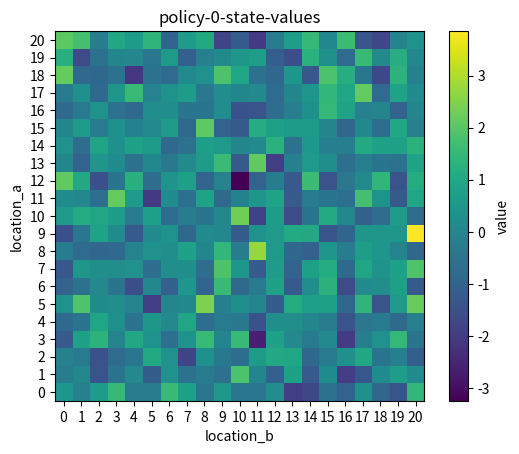
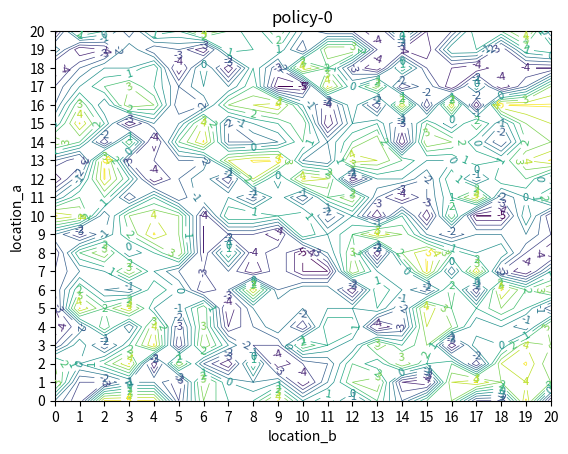

Here is the Python script that generated these plots, in order: (Note: this script raises an exception after producing the figures.)

# import math
import matplotlib.pyplot as plt
# import matplotlib.axes as axes
import numpy as np
import pandas as pd
# import seaborn as sns
from scipy.stats import poisson

# poisson parameters
mean_return_a = 4
mean_rental_a = 3
mean_return_b = 2
mean_rental_b = 4

# rental and return upper limits
upper_return_a = 9
upper_rental_a = 9
upper_return_b = 9
upper_rental_b = 9

# used to define reward space later
upper_reward = (upper_rental_a + upper_rental_b) * 10

# discount parameter
gamma = 0.9

# random seed
np.random.seed(42)

# small positive number determining accuracy of policy estimation
theta = 0.1

# action and reward space
action_space = np.arange(-5,6,1)


# Setting reward space to upper limit
reward_space = np.arange(0, upper_reward + 1, 10)

# state value dict
state_space = []
for carsA in range(0,21):
    for carsB in range(0,21):
      state_space.append((carsA,carsB))

# next state value dict
next_state_space = []
for nextcarsA in range(0,30):
    for nextcarsB in range(0,30):
      next_state_space.append((nextcarsA,nextcarsB))

# initialize with random values
# e.g. policy_dict[(0,0)] = -5  <- this should not be possible in the first place
state_values = np.random.normal(0,1,size=len(state_space))
state_values_dict = dict(zip(state_space, state_values))
policy_dict = dict(zip(state_space, np.random.randint(-5,6,size=len(state_space))))


'''
# sanity checking
print(f'total states: {len(state_space_index)}')
print(f'state index: {state_space_index[0:5]}')
print(f'states: {state_space[0:5]}')
print(f'state values: {state_values[:5]}')
print(f'state value 1 from dict: {state_values_dict[(0,1)]}')
print(f'action space: {action_space[:]}')
print(f'reward space: {reward_space[:5]}')
print(f'policy for state (0,1): {policy_dict[10,20]}')
'''
def interm_state(s,action):
  # function (s,a) --> intermstate
  a = s[0] - action
  b = s[1] + action

  return (a, b)

def q(s,a):

  q = 0
  # Generates new POSSIBLE rewards space based off action taken
  next_reward_space = []

  # check the interim state after action
  interm = interm_state(s,a)

  # adjust new possible reward space
  for r in reward_space:

    # For exercise 4.7 part 1
    if a > 0:
      r += (a * -2) + 2
    else:
      r += (abs(a) * -2)

    #For exercise 4.7 part 2
    if interm[0] > 10:
      r -= 4
    if interm[1] > 10:
      r -= 4

    next_reward_space.append(int(r))

  # loop 19 times
  for r_index, r in enumerate(next_reward_space):

    # loop 441 times
    for next in next_state_space:
      # state_value_dict[next] gives us the quick lookup of the next state's state value
      probability = p(next,r_index,interm)
      if next[0] > 20:
        next = (20, next[1])
      if next[1] > 20:
        next = (next[0], 20)
      q += probability * (r + (gamma * state_values_dict[next]))

  return q

def p(next,r_index,interm):

  # initiate required probability variable
  final_probability = 0

  for a_rental in range(0,int(r_index + 1)):
    if a_rental > min(upper_rental_a, interm[0]):
      continue

    b_rental = r_index - a_rental

    if b_rental > min(upper_rental_b, interm[1]):
      continue

    a_return = (next[0] - (interm[0] - a_rental))
    if a_return > upper_return_a:
      continue

    b_return = (next[1] - (interm[1] - b_rental))
    if b_return > upper_return_b:
      continue

    if a_return < 0 or b_return < 0:
      continue

    # use array indexing to find probability
    final_probability += P[int(a_rental),int(a_return),int(b_rental),int(b_return)]
  return final_probability

def plot_policy_values(policy_name):
  s=pd.Series(state_values_dict)
  df = s.unstack()

  # enforce exact order 0..20 on both axes (optional)
  order = list(range(21))
  df = df.reindex(index=order, columns=order)

  arr = df.to_numpy()

  fig, ax = plt.subplots()

  im = ax.imshow(arr, origin='lower')  # bottom-left is (0,0)

  ticks = np.arange(0, 21, 1) # tick labels with interval of 1
  ax.set_xticks(ticks)
  ax.set_yticks(ticks)
  ax.set_xticklabels(ticks)
  ax.set_yticklabels(ticks)
  ax.set_xlabel("location_b")
  ax.set_ylabel("location_a")

  # colorbar = legend for heatmap values
  cbar = fig.colorbar(im, ax=ax)
  cbar.set_label("value")

  plt.title(policy_name)
  # SAVE TO PNG
  plt.savefig(f"{policy_name}.png", dpi=300, bbox_inches='tight')
  #plt.show()
  plt.close()
  plt.show()

def policy_evaluation():

  eval_counter = 0
  while True:
    delta = 0
    for s in state_space:
      old_v = state_values_dict[s]
      a = policy_dict[s]
      new_v = q(s, a)
      state_values_dict[s] = new_v
      delta = max(delta, np.abs(old_v - new_v))

    if delta < theta:
      break
    print(f"evaluated round: {eval_counter},\n"
          f"last delta = {delta} still greater than theta ({theta}), continuing")
    eval_counter += 1
  print(f"\npolicy evaluation complete, last delta = {delta}\n")

def plot_policy(policy_name):
  x, y = zip(*policy_dict.keys())
  df = pd.DataFrame({'location_1': list(x), 'location_2': list(y), 'action': list(policy_dict.values())})

  df_pivot = df.pivot(index='location_1', columns='location_2', values='action')
  levels = [-5,-4,-3,-2,-1,0,1,2,3,4,4.9]

  cs = plt.contour(
      df_pivot.columns,      # X axis values (location_2)
      df_pivot.index,        # Y axis values (location_1)
      df_pivot.values,       # Z values (action)
      linewidths=0.5,
      levels=levels,
      norm=plt.Normalize(vmin=-5, vmax=5))

  fmt = {}
  strs = [-5,-4,-3,-2,-1,0,1,2,3,4,5]
  for l,s in zip( cs.levels, strs ):
      fmt[l] = s
  plt.clabel(cs, inline=True, fmt=fmt, fontsize=8)

  plt.xlabel('location_b')
  plt.ylabel('location_a')

  plt.xticks(range(int(df_pivot.columns.min()), int(df_pivot.columns.max())+1, 1))
  plt.yticks(range(int(df_pivot.index.min()), int(df_pivot.index.max())+1, 1))
  plt.title(policy_name)
  # SAVE TO PNG
  plt.savefig(f"{policy_name}.png", dpi=300, bbox_inches='tight')
  plt.close()

def policy_improvement():
  policy_stable = True
  for s in state_space:
    old_action = policy_dict[s]
    # update state_values_dict
    q_list=[]
    for a in action_space:
      if a > s[0] or -a > s[1]:
        q_list.append(0)
      else:
        q_list.append(q(s,a))

    policy_dict[s] = action_space[np.argmax(q_list)]
    if old_action != action_space[np.argmax(q_list)]:
      policy_stable = False
  return policy_stable

def policy_iteration():
  policy_counter = 0

  # initial policy plots
  plot_policy_values(f"policy-{policy_counter}-state-values")
  plot_policy(f"policy-{policy_counter}")
  policy_stable = False

  while True:
    policy_counter += 1
    print("policy not stable\n")
    print(f"beginning policy iteration round {policy_counter}\n")
    print("running policy evaluation...")
    policy_evaluation()
    plot_policy_values(f"policy-{policy_counter}-state-values")
    print("running policy improvement...")
    policy_stable = policy_improvement()
    print("policy improved...\n")
    # plot policy after improvement here, figures saved to home directory
    plot_policy(f"policy-{policy_counter}")

    # break the loop if true
    if policy_stable == True:
      break

  print("policy stable")

def main():
  policy_iteration()

main()
